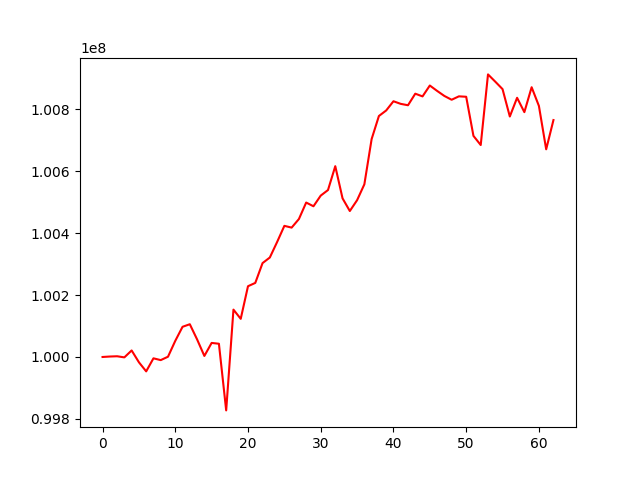

Data behind this chart, as committed beside it:
, 0
0, 100000000
1, 100001457
2, 100002341
3, 99998740
4, 100021105
5, 99982938
6, 99953523
7, 99995659
8, 99989898
9, 100000839
10, 100052106
11, 100097520
12, 100105787
13, 100056813
14, 100003354
15, 100045406
16, 100042772
17, 99827445
18, 100152989
19, 100123240
20, 100228616
21, 100239236
22, 100303237
23, 100321314
24, 100371259
25, 100423584
26, 100417921
27, 100445653
28, 100498856
29, 100486851
30, 100521305
31, 100539290
32, 100616361
33, 100512441
34, 100471526
35, 100506510
36, 100557801
37, 100704042
38, 100778469
39, 100796296
40, 100826070
41, 100817652
42, 100813167
43, 100850499
44, 100841767
45, 100876901
46, 100859563
47, 100843208
48, 100830932
49, 100841957
50, 100840595
51, 100714213
52, 100684671
53, 100912829
54, 100889345
55, 100865269
56, 100776826
57, 100837274
58, 100790900
59, 100871371
... 3 more rows
